The GitHub repository chen-lu21/plant-disease-detection contains a labelled image folder "Thermal" with 4 categories: rice leaf brown spot, rice leaf healthy, rice leaf hispa, rice leaf blast. Examples follow, each with its label.

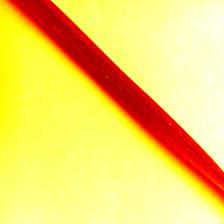
Label: rice leaf healthy

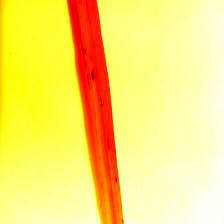
Label: rice leaf brown spot

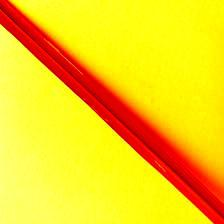
Label: rice leaf hispa

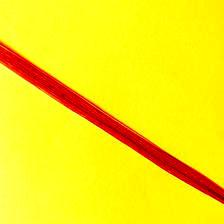
Label: rice leaf healthy

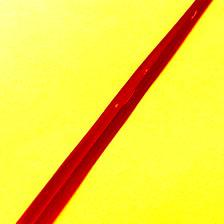
Label: rice leaf hispa

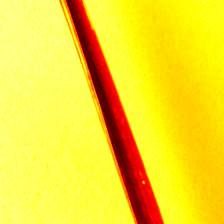
Label: rice leaf blast
